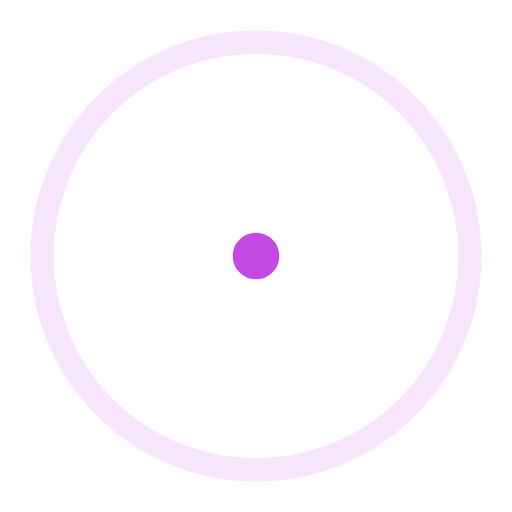
t = 0.00 s
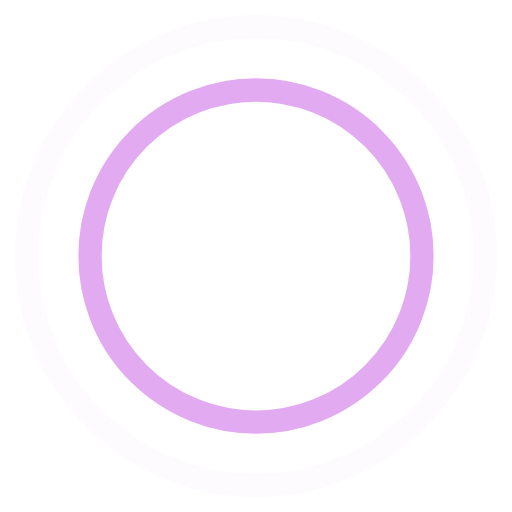
t = 0.45 s
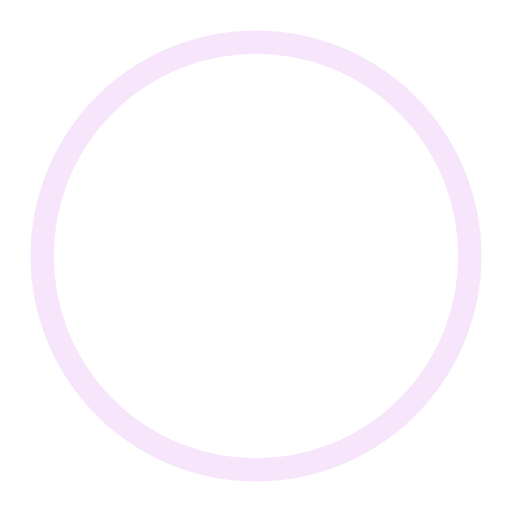
t = 0.90 s
t = 1.35 s: frame unchanged from t = 0.45 s, image omitted

The animated SVG that drew these frames (rendered in a browser with its animation timeline set to each time). Animation: 4 SMIL elements (animate=4); one cycle of 1.80 s, repeats indefinitely.

<svg width="80" height="80" viewBox="0 0 44 44" xmlns="http://www.w3.org/2000/svg" stroke="#c04ae2">
    <g fill="none" fill-rule="evenodd" stroke-width="2">
        <circle cx="22" cy="22" r="1">
            <animate attributeName="r"
                begin="0s" dur="1.8s"
                values="1; 20"
                calcMode="spline"
                keyTimes="0; 1"
                keySplines="0.165, 0.84, 0.44, 1"
                repeatCount="indefinite" />
            <animate attributeName="stroke-opacity"
                begin="0s" dur="1.8s"
                values="1; 0"
                calcMode="spline"
                keyTimes="0; 1"
                keySplines="0.3, 0.61, 0.355, 1"
                repeatCount="indefinite" />
        </circle>
        <circle cx="22" cy="22" r="1">
            <animate attributeName="r"
                begin="-0.9s" dur="1.8s"
                values="1; 20"
                calcMode="spline"
                keyTimes="0; 1"
                keySplines="0.165, 0.84, 0.44, 1"
                repeatCount="indefinite" />
            <animate attributeName="stroke-opacity"
                begin="-0.9s" dur="1.8s"
                values="1; 0"
                calcMode="spline"
                keyTimes="0; 1"
                keySplines="0.3, 0.61, 0.355, 1"
                repeatCount="indefinite" />
        </circle>
    </g>
</svg>
